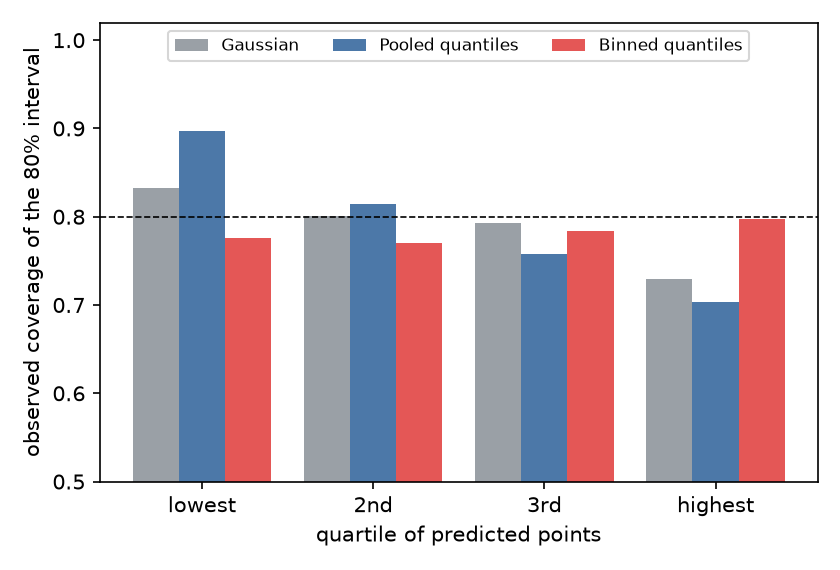

Source data for this figure (header and first rows):
method, level, bin, coverage, n, mean_pred
Gaussian, 0.5, 0, 0.6732, 459, -1.884
Gaussian, 0.5, 1, 0.6878, 458, 1.116
Gaussian, 0.5, 2, 0.573, 459, 7.806
Gaussian, 0.5, 3, 0.4607, 458, 20.73
Gaussian, 0.8, 0, 0.8322, 459, -1.884
Gaussian, 0.8, 1, 0.8013, 458, 1.116
Gaussian, 0.8, 2, 0.793, 459, 7.806
Gaussian, 0.8, 3, 0.7293, 458, 20.73
Gaussian, 0.9, 0, 0.9586, 459, -1.884
Gaussian, 0.9, 1, 0.8603, 458, 1.116
Gaussian, 0.9, 2, 0.8606, 459, 7.806
Gaussian, 0.9, 3, 0.81, 458, 20.73
Pooled quantiles, 0.5, 0, 0.5839, 459, -1.884
Pooled quantiles, 0.5, 1, 0.5895, 458, 1.116
Pooled quantiles, 0.5, 2, 0.427, 459, 7.806
Pooled quantiles, 0.5, 3, 0.3362, 458, 20.73
Pooled quantiles, 0.8, 0, 0.8976, 459, -1.884
Pooled quantiles, 0.8, 1, 0.8144, 458, 1.116
Pooled quantiles, 0.8, 2, 0.7582, 459, 7.806
Pooled quantiles, 0.8, 3, 0.7031, 458, 20.73
Pooled quantiles, 0.9, 0, 0.9717, 459, -1.884
Pooled quantiles, 0.9, 1, 0.9498, 458, 1.116
Pooled quantiles, 0.9, 2, 0.8627, 459, 7.806
Pooled quantiles, 0.9, 3, 0.7926, 458, 20.73
Binned quantiles, 0.5, 0, 0.4771, 459, -1.884
Binned quantiles, 0.5, 1, 0.5, 458, 1.116
Binned quantiles, 0.5, 2, 0.4619, 459, 7.806
Binned quantiles, 0.5, 3, 0.4694, 458, 20.73
Binned quantiles, 0.8, 0, 0.7756, 459, -1.884
Binned quantiles, 0.8, 1, 0.7707, 458, 1.116
Binned quantiles, 0.8, 2, 0.7843, 459, 7.806
Binned quantiles, 0.8, 3, 0.7969, 458, 20.73
Binned quantiles, 0.9, 0, 0.8649, 459, -1.884
Binned quantiles, 0.9, 1, 0.8734, 458, 1.116
Binned quantiles, 0.9, 2, 0.8954, 459, 7.806
Binned quantiles, 0.9, 3, 0.8712, 458, 20.73
